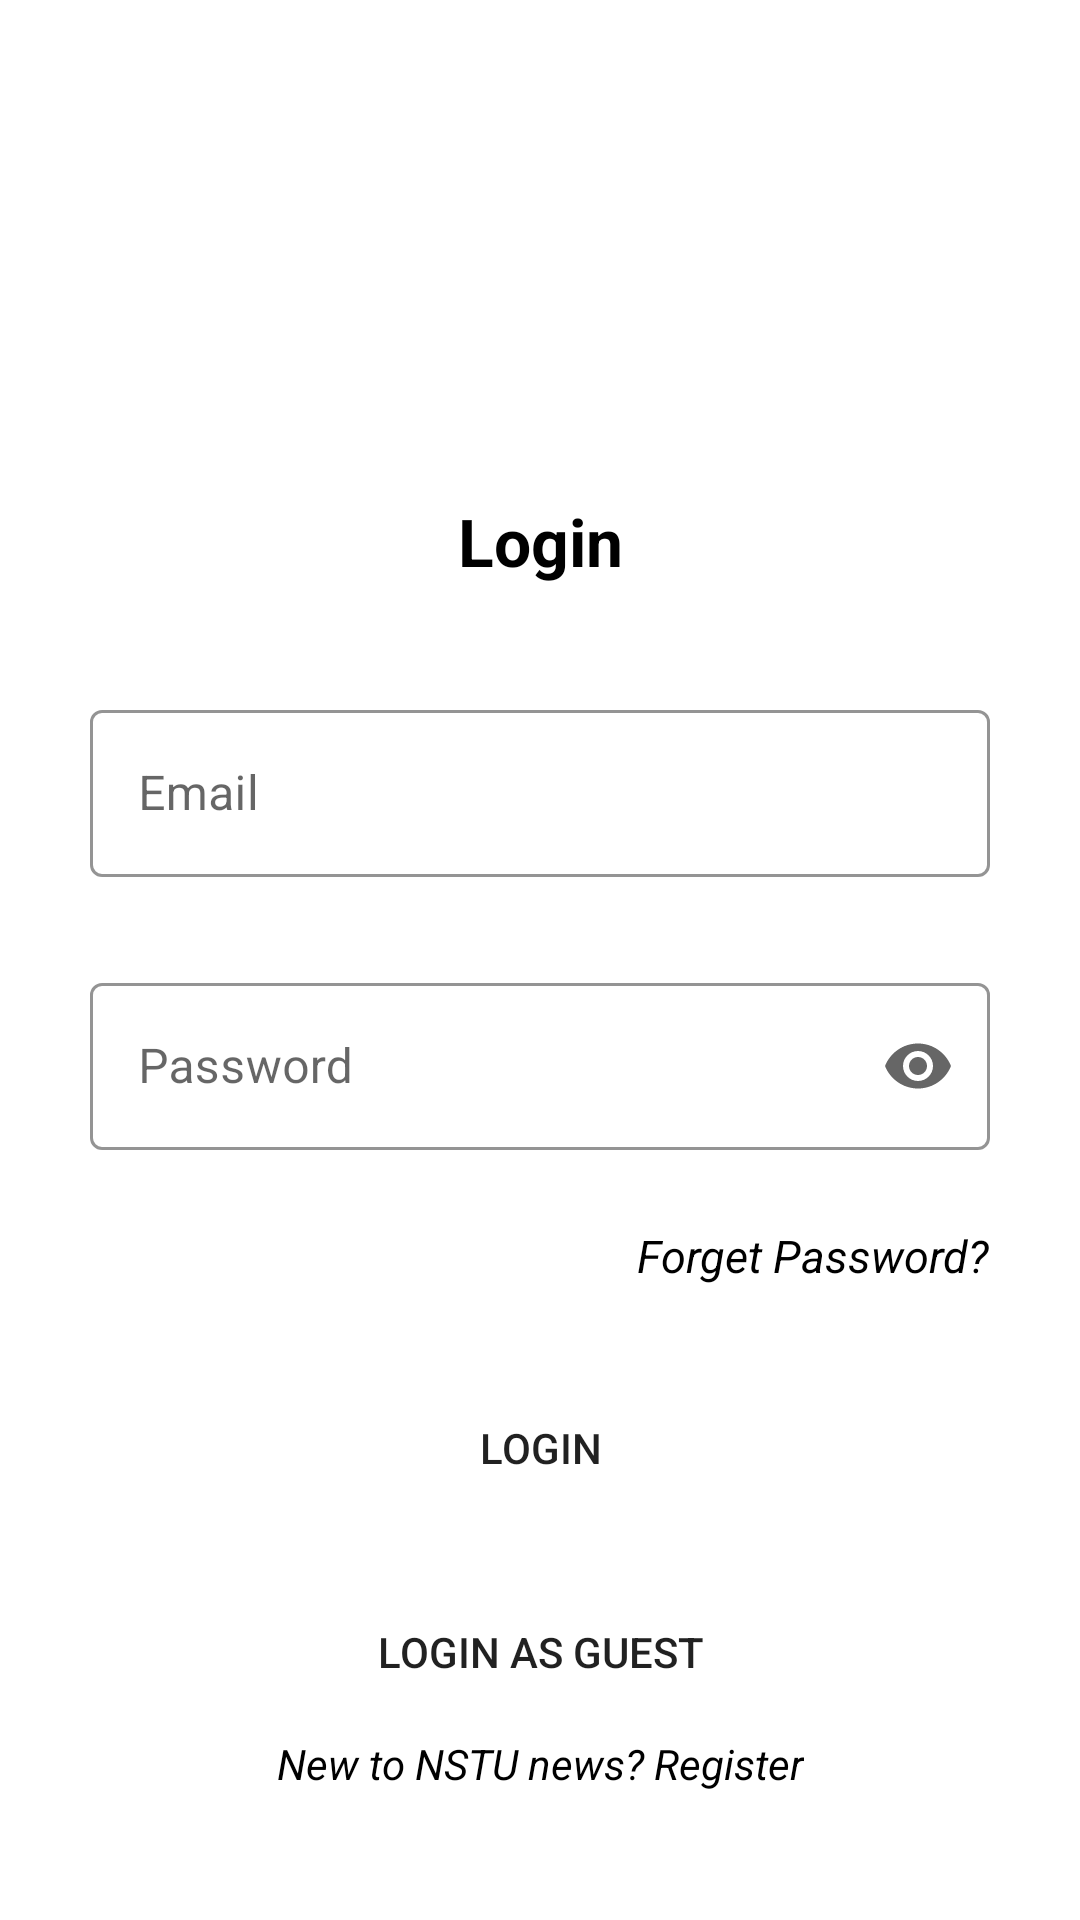

Write the Android layout XML for this screen, with the resource values it uses.
<!-- AndroidManifest.xml: application theme Theme.NSTUNews -->
<!-- res/layout/activity_login.xml -->
<?xml version="1.0" encoding="utf-8"?>
<androidx.constraintlayout.widget.ConstraintLayout xmlns:android="http://schemas.android.com/apk/res/android"
    xmlns:app="http://schemas.android.com/apk/res-auto"
    xmlns:tools="http://schemas.android.com/tools"
    android:layout_width="match_parent"
    android:layout_height="match_parent"
    tools:context=".LoginActivity">




        <TextView
            android:layout_width="match_parent"
            android:layout_height="wrap_content"
            android:layout_marginStart="30dp"
            android:layout_marginEnd="30dp"
            android:text="Login"
            android:textAlignment="center"
            android:textColor="@color/textColor"
            android:textSize="22sp"
            android:textStyle="bold"
            app:layout_constraintBottom_toTopOf="@+id/linearLayout"
            app:layout_constraintEnd_toEndOf="parent"
            app:layout_constraintStart_toStartOf="parent"
            app:layout_constraintTop_toTopOf="parent"
            app:layout_constraintVertical_bias="0.90999997">

        </TextView>


        <LinearLayout
            android:id="@+id/linearLayout"
            android:layout_width="match_parent"
            android:layout_height="wrap_content"
            android:orientation="vertical"
            app:layout_constraintBottom_toBottomOf="parent"
            app:layout_constraintEnd_toEndOf="parent"
            app:layout_constraintStart_toStartOf="parent"
            app:layout_constraintTop_toTopOf="parent">

            <com.google.android.material.textfield.TextInputLayout
                android:id="@+id/login_textInputEditText"
                style="@style/Widget.MaterialComponents.TextInputLayout.OutlinedBox"

                android:layout_width="match_parent"

                android:layout_height="wrap_content"
                android:layout_marginStart="30dp"
                android:layout_marginLeft="30dp"
                android:layout_marginTop="20dp"
                android:layout_marginEnd="30dp"
                android:layout_marginRight="30dp"
                android:hint="Email"
                app:boxStrokeColor="@color/colorPrimary"
                app:endIconMode="clear_text"

                >

                <com.google.android.material.textfield.TextInputEditText
                    android:id="@+id/login_email"
                    android:layout_width="match_parent"
                    android:layout_height="wrap_content"
                    android:inputType="textEmailAddress" />
            </com.google.android.material.textfield.TextInputLayout>

            <com.google.android.material.textfield.TextInputLayout
                android:id="@+id/textInputEditText2"
                style="@style/Widget.MaterialComponents.TextInputLayout.OutlinedBox"

                android:layout_width="match_parent"

                android:layout_height="wrap_content"
                android:layout_marginStart="30dp"
                android:layout_marginLeft="30dp"
                android:layout_marginTop="30dp"
                android:layout_marginEnd="30dp"
                android:layout_marginRight="30dp"
                android:hint="Password"
                app:boxStrokeColor="@color/colorPrimary"
                app:endIconMode="password_toggle">

                <com.google.android.material.textfield.TextInputEditText
                    android:id="@+id/login_password"
                    android:layout_width="match_parent"
                    android:layout_height="wrap_content"
                    android:inputType="textPassword" />

            </com.google.android.material.textfield.TextInputLayout>

            <TextView
                android:id="@+id/login_forget"
                android:layout_width="wrap_content"
                android:layout_height="wrap_content"
                android:layout_gravity="end"
                android:layout_marginTop="25dp"
                android:paddingEnd="30dp"
                android:text="Forget Password?"
                android:textColor="@color/textColor"
                android:textSize="15dp"
                android:textStyle="italic">

            </TextView>
        </LinearLayout>

        <Button
            android:id="@+id/login_Login"
            android:layout_width="match_parent"
            android:layout_height="wrap_content"
            android:layout_marginLeft="40dp"
            android:layout_marginTop="30dp"
            android:layout_marginRight="40dp"
            android:background="@drawable/radius_button"
            android:text="Login"
            app:layout_constraintEnd_toEndOf="parent"
            app:layout_constraintStart_toStartOf="parent"
            app:layout_constraintTop_toBottomOf="@+id/linearLayout"></Button>

        <Button
            android:id="@+id/login_guest"
            android:layout_width="match_parent"
            android:layout_height="wrap_content"

            android:layout_marginLeft="40dp"

            android:layout_marginTop="20dp"

            android:layout_marginRight="40dp"
            android:background="@drawable/radius_button"
            android:text="Login as guest"


            app:layout_constraintEnd_toEndOf="parent"
            app:layout_constraintStart_toStartOf="parent"
            app:layout_constraintTop_toBottomOf="@+id/login_Login"></Button>

        <TextView
            android:id="@+id/login_signup"
            android:layout_width="wrap_content"
            android:layout_height="wrap_content"
            android:layout_marginBottom="40dp"
            android:text="New to NSTU news? Register"
            android:textColor="@color/textColor"
            android:textStyle="italic"
            app:layout_constraintBottom_toBottomOf="parent"
            app:layout_constraintEnd_toEndOf="parent"
            app:layout_constraintStart_toStartOf="parent"
            app:layout_constraintTop_toBottomOf="@+id/login_guest"
            app:layout_constraintVertical_bias="0.6">

        </TextView>


</androidx.constraintlayout.widget.ConstraintLayout>
<!-- resources referenced by this layout -->
<resources>
  <color name="colorPrimary">#164B60</color>
  <color name="textColor">#000000</color>
  <style name="Theme.NSTUNews" parent="Theme.MaterialComponents.DayNight.NoActionBar">
          
          <item name="colorPrimary">@color/colorPrimary</item>
          <item name="colorPrimaryVariant">@color/colorPrimaryVariant</item>
          <item name="colorOnPrimary">@color/white</item>
          
          <item name="colorSecondary">@color/colorSecondary</item>
          <item name="colorSecondaryVariant">@color/colorSecondaryVariant</item>
          <item name="colorOnSecondary">@color/black</item>
          
          <item name="android:statusBarColor" tools:targetApi="l">?attr/colorPrimaryVariant</item>
          
      </style>
  <color name="colorPrimaryVariant">#1B6B93</color>
  <color name="white">#FFFFFFFF</color>
  <color name="colorSecondary">#4FC0D0</color>
  <color name="colorSecondaryVariant">#A2FF86</color>
  <color name="black">#FF000000</color>
</resources>
